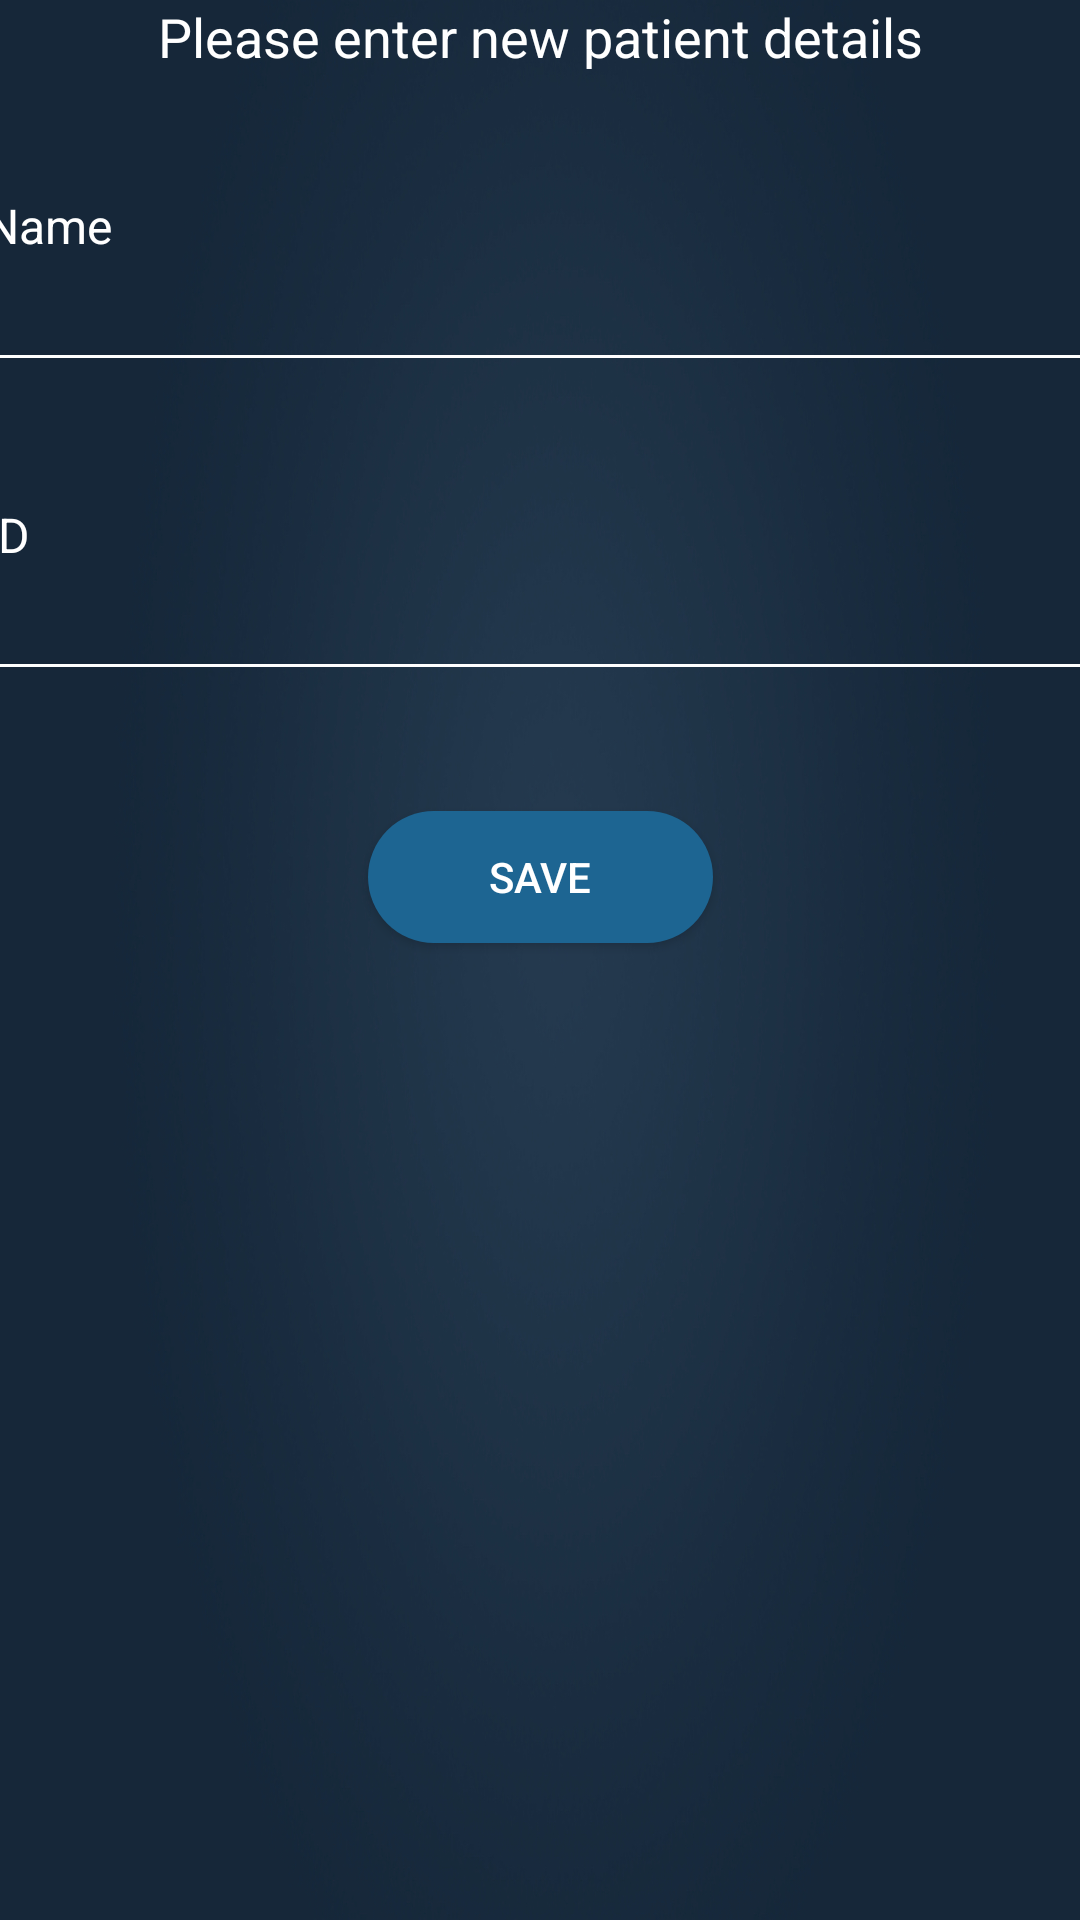

Android layout source for this screen:
<!-- AndroidManifest.xml: application theme AppTheme.FullScreen -->
<!-- res/layout/fragment_add_patient.xml -->
<?xml version="1.0" encoding="utf-8"?>
<androidx.constraintlayout.widget.ConstraintLayout xmlns:android="http://schemas.android.com/apk/res/android"
    android:layout_width="match_parent"
    android:layout_height="match_parent"
    xmlns:app="http://schemas.android.com/apk/res-auto">
    <TextView
        android:id="@+id/tvSubtitle"
        android:layout_width="0dp"
        android:layout_height="wrap_content"
        android:text="@string/please_enter_new_patient_details"
        android:textSize="18sp"
        android:gravity="center"
        app:layout_constraintStart_toStartOf="parent"
        app:layout_constraintEnd_toEndOf="parent"
        app:layout_constraintTop_toTopOf="parent"
        />

    <TextView
        android:id="@+id/tvPatientNameLabel"
        android:layout_width="480dp"
        android:layout_height="wrap_content"
        android:text="@string/patient_name"
        android:textSize="16sp"
        app:layout_constraintTop_toBottomOf="@+id/tvSubtitle"
        app:layout_constraintStart_toStartOf="parent"
        app:layout_constraintEnd_toEndOf="parent"
        android:layout_marginTop="40dp"
        />

    <EditText
        android:id="@+id/etPatientName"
        android:layout_width="0dp"
        android:layout_height="wrap_content"
        android:backgroundTint="@color/colorWhite"
        app:layout_constraintStart_toStartOf="@+id/tvPatientNameLabel"
        app:layout_constraintEnd_toEndOf="@+id/tvPatientNameLabel"
        app:layout_constraintTop_toBottomOf="@+id/tvPatientNameLabel"
        />

    <TextView
        android:id="@+id/tvPatientIDLabel"
        android:layout_width="480dp"
        android:layout_height="wrap_content"
        android:text="@string/patient_id"
        android:textSize="16sp"
        app:layout_constraintTop_toBottomOf="@+id/etPatientName"
        app:layout_constraintStart_toStartOf="parent"
        app:layout_constraintEnd_toEndOf="parent"
        android:layout_marginTop="40dp"
        />

    <EditText
        android:id="@+id/etPatientID"
        android:layout_width="0dp"
        android:layout_height="wrap_content"
        android:backgroundTint="@color/colorWhite"
        app:layout_constraintStart_toStartOf="@+id/tvPatientNameLabel"
        app:layout_constraintEnd_toEndOf="@+id/tvPatientNameLabel"
        app:layout_constraintTop_toBottomOf="@+id/tvPatientIDLabel"
        />

    <Button
        android:id="@+id/btSave"
        android:layout_width="115dp"
        android:layout_height="44dp"
        android:background="@drawable/button_bg"
        android:layout_marginTop="40dp"
        android:text="@string/save"
        app:layout_constraintTop_toBottomOf="@+id/etPatientID"
        app:layout_constraintStart_toStartOf="@+id/tvPatientNameLabel"
        app:layout_constraintEnd_toEndOf="@+id/tvPatientNameLabel"
        />

</androidx.constraintlayout.widget.ConstraintLayout>
<!-- resources referenced by this layout -->
<resources>
  <color name="colorWhite">#ffffff</color>
  <!-- drawable button_bg (drawable) -->
  <?xml version="1.0" encoding="UTF-8"?>
  <shape xmlns:android="http://schemas.android.com/apk/res/android">
      <solid android:color="#1d6592"/>
      <corners android:radius="22dp"/>
      <padding android:left="0dp" android:top="0dp" android:right="0dp" android:bottom="0dp" />
  </shape>
  <string name="patient_id">Patient ID</string>
  <string name="patient_name">Patient Name</string>
  <string name="please_enter_new_patient_details">Please enter new patient details</string>
  <string name="save">Save</string>
  <style name="AppTheme.FullScreen">
          <item name="android:windowNoTitle">true</item>
          <item name="android:windowActionBar">false</item>
          <item name="android:windowFullscreen">true</item>
          <item name="android:windowContentOverlay">@null</item>
      </style>
</resources>
